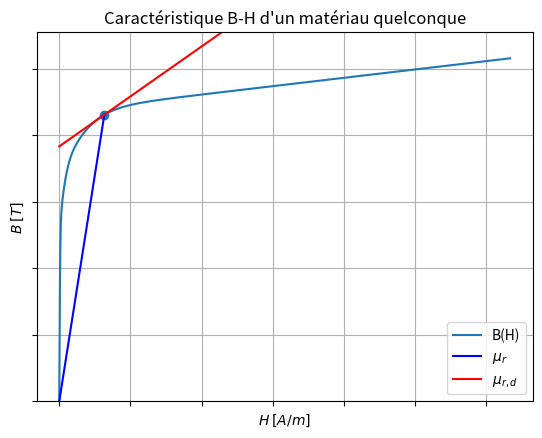

The matplotlib source for this figure:
import numpy as np
from scipy.interpolate import CubicSpline
import matplotlib.pyplot as plt
from scipy.optimize import curve_fit
from scipy.interpolate import interp1d
from scipy.interpolate import PchipInterpolator



B = np.array([
    0.000000, 0.166252, 0.208725, 0.261635, 0.327146, 0.407495, 0.504604,
    0.619366, 0.750502, 0.893195, 1.038258, 1.173276, 1.286731, 1.373533,
    1.437658, 1.489189, 1.538344, 1.591321, 1.649723, 1.711927, 1.774712,
    1.834976, 1.891442, 1.945262, 1.998705, 2.052852, 2.106184, 2.155149,
    2.196375, 2.229008, 2.255450, 2.280053, 2.307136, 2.339975, 2.381044,
    2.432708, 2.497748, 2.579627
])

H = np.array([
    0.000000, 79.577472, 100.182101, 126.121793, 158.777930, 199.889571,
    251.646061, 316.803620, 398.832128, 502.099901, 632.106325, 795.774715,
    1001.821011, 1261.217929, 1587.779301, 1998.895710, 2516.460605,
    3168.036204, 3988.321282, 5020.999013, 6321.063250, 7957.747155,
    10018.210114, 12612.179293, 15877.793010, 19988.957103, 25164.606052,
    31680.362037, 39883.212823, 50209.990127, 63210.632497, 79577.471546,
    100182.101136, 126121.792926, 158777.930096, 199889.571030,
    251646.060522, 316803.620370
])

mu_0 = 4*np.pi*1e-7

interp_HB = PchipInterpolator(B, H, extrapolate=True)

b_vec = np.linspace(B[0], B[-1], 1000)
h_vec = interp_HB(b_vec)


dy_dx = np.gradient(b_vec, h_vec)/mu_0




index=27


a = (B[27]-B[26])/(H[27]-H[26])
b = B[27] - a*H[27]



plt.figure()
plt.plot(h_vec, b_vec, label="B(H)")
# plt.scatter(H, B, alpha=0.5)
plt.scatter(H[index], B[index])
plt.tick_params(labelbottom=False, labelleft=False)
plt.grid()

x = [0,H[index]]
y = [0, B[index]]
plt.plot(x,y,c='b',label="$\mu_r$")

x=np.linspace(0,200000,100)
plt.plot(x, a*x+b, c='r',label="$\mu_{r,d}$")

plt.legend()

plt.ylim([0,B[-1]+0.2])
plt.xlabel("$H$ $[A/m]$")
plt.ylabel("$B$ $[T]$")
# plt.title("Caractéristique B-H du \"1020 steel\"")
plt.title("Caractéristique B-H d'un matériau quelconque")
plt.savefig("mu_r.pdf")

plt.show()  